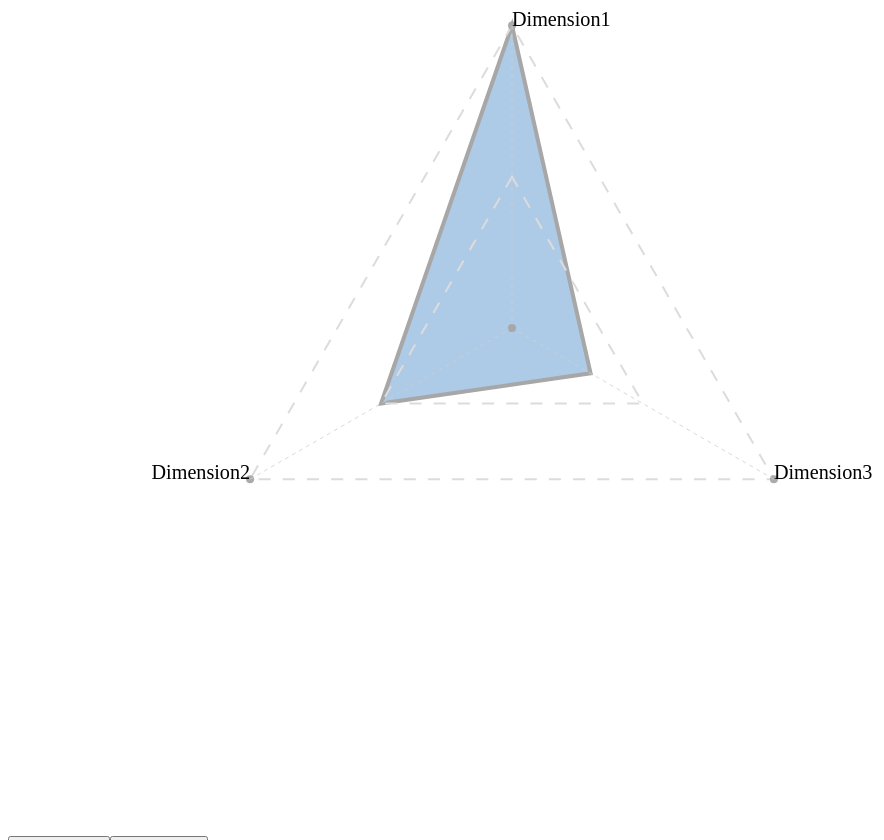
D3 v5 page, settled after 480 driven frames (8 s of simulated time); the page loaded 1 data file(s).


    var data_promise = d3.csv("data.csv",function(d){
      var result = {
        key:d.key,
        value:+d.value
      };
      return result
    });

    async function initial() {
      // A successful promise will evalue to the value. d3v5 behaviour
      var dataset = await data_promise;

      var chart = new Radar_Chart({
        cfData:dataset,
        width:250,
        height:250,
        padding:50,
        circleRadius:3,
        maxWidth:'100%',
        speed:1000,
        element:document.querySelector("#chart-container"),
        shapeFill:"#adcae6"

      });

      console.log(chart);

    };

    initial();
  
// ── d3_radar.js
var Radar_Chart = function(opt) {
    this.cfData = opt.cfData;
    this.dim = opt.dim;
    this.data = opt.cfData;
    this.element = opt.element;
    this.id = opt.id;
    this.orientation = opt.orientation;
    this.width = opt.width;
    this.height = opt.height;
    this.r = opt.circleRadius;
    this.padding = opt.padding;
    this.speed = opt.speed;
    this.optionalColorPalette = opt.colorPalette;
    this.xTicksNum = opt.xTicksNum;
    this.yTicksNum = opt.yTicksNum;
    this.barPaddingInner = opt.barPaddingInner;
    this.fontSize = opt.fontSize;
    this.maxWidth = opt.maxWidth;
    this.viewBoxOverwrite = opt.viewBoxOverwrite;
    this.startingRadian = Math.PI/2;
    this.shapeFill = opt.shapeFill;
    this.shapeOpacity = opt.shapeOpacity;
  
    this.draw();
  
  };


Radar_Chart.prototype.generatePolarScale = function(){
    
    this.dataMaxValue = d3.max(this.data, function(d) {
        return d.value ;
      });

    this.dimensionCount = this.data.length;
    this.dimensionRadianSpacing = (2*Math.PI)/this.dimensionCount;

    //normalize the data to the max of the values in the set
    this.yScale = d3.scaleLinear()
        .domain([0,this.dataMaxValue]) 
        .range([0,this.r]);

    //map the dimensions to [0,dimensionCount] to create spacing 2*PI/dimensionCount in the chart
    this.xScale = d3.scaleOrdinal()
    .domain(this.data.map(function(d){return d.key}))
    .range(d3.range(0,this.dimensionCount,1));

    //using [-r,r] as the domain
    this.polarYScale = d3.scaleLinear()
      .domain([-this.r,this.r])
      .range([this.height - 2 * this.padding, 0]);

    this.polarXScale = d3.scaleLinear()
    .domain([-this.r,this.r])
    .range([0, this.width - 2 * this.padding]);
    

    this.yAxis = d3.axisLeft().ticks(3).scale(this.polarYScale);
    this.xAxis = d3.axisBottom().ticks(3).scale(this.polarXScale);
};

Radar_Chart.prototype.draw = function() {

    var svg = d3.select(this.element).append('svg')
    .attr("id",this.id)
    .attr("padding",this.padding)
    .attr('viewBox',"0 0 "+ this.width+" "+this.height)
    .attr("preserveAspectRatio","xMinYMin")
    .style("max-width",this.maxWidth)
  
    this.plot = svg.append('g')
      .attr('class', 'Rader_Chart_holder')
      .attr('transform', "translate(" + this.padding + "," + this.padding + ")");

  
    this.generatePolarScale();
    //this.addAxis();
    this.drawLines();
    this.drawShape();
    this.addCenterCircle();
    this.addButtons();
  
  };


Radar_Chart.prototype.addAxis = function() {
    this.plot.append("g")
      .attr("id", "x-axisGroup")
      .attr("class", "x-axis")
      .attr("transform", "translate(" + "0" + "," + (this.height - 2 * this.padding) + ")");
  
    this.plot.select(".x-axis")
      .transition()
      .duration(1000)
      .call(this.xAxis);
  
    this.plot.append("g")
      .attr("id", "y-axisGroup")
      .attr("class", "y-axis")
      .attr("transform", "translate(0,0)");
  
    this.plot.select(".y-axis")
      .transition()
      .duration(1000)
      .call(this.yAxis);
  
  };

Radar_Chart.prototype.addCenterCircle = function(){

    var that = this;

    //create chart reference point at center

    this.plot.append("circle")
    .attr("class",".chartCenter")
    .attr("cx",function(d){
        var r = 0
        return that.polarXScale(r);
    })
    .attr("cy",function(d){
        var r = 0
        return that.polarYScale(r);
    })
    .attr("r",1)
    .attr("fill","#a7a7a7");

};


Radar_Chart.prototype.drawShape = function(){

    var that = this;

    //find the vertices for the shape of the data

    var vertices = this.plot.selectAll(".chartVertex")
        .data(this.data,function(d){return d.key});

    var spokes = this.plot.selectAll(".chartSpokes")
        .data(this.data,function(d){return d.key});

    //remove any elements that don't have data
    vertices.exit().remove();
    spokes.exit().remove();
    
    
    //update any elements that have new data

    vertices
        .transition()
        .duration(this.speed)
        .attr("transform",function(d){
            var r = that.yScale(that.dataMaxValue);
            var theta = (that.dimensionRadianSpacing*that.xScale(d.key) + that.startingRadian) % (2*Math.PI);
            return "translate("+that.polarXScale(r*Math.cos(theta))+","+that.polarYScale(r*Math.sin(theta))+")";
        });
    
    vertices
        .selectAll("text")
        .transition().duration(1000)
        .attr("text-anchor",function(d){
            var theta = (that.dimensionRadianSpacing*that.xScale(d.key) + that.startingRadian) % (2*Math.PI);

            if(Math.cos(theta)<0){
                var text_anchor = "end"
            }else{
                var text_anchor = "start"
            };
            return text_anchor;
        })

    spokes
        .transition()
        .duration(this.speed)
        .attr("x2",function(d){
            var r = that.yScale(that.dataMaxValue);
            var theta = (that.dimensionRadianSpacing*that.xScale(d.key) + that.startingRadian) % (2*Math.PI);
            return that.polarXScale(r*Math.cos(theta));
        })
        .attr("y2",function(d){
            var r = that.yScale(that.dataMaxValue);
            var theta = (that.dimensionRadianSpacing*that.xScale(d.key) + that.startingRadian) % (2*Math.PI);
            return that.polarYScale(r*Math.sin(theta));
        });


    //add new elements
    
    verticesGroups = vertices.enter()
        .append("g")
        .attr("class","chartVertex")
        .attr("transform",function(d){
            var r = that.yScale(that.dataMaxValue);
            var theta = (that.dimensionRadianSpacing*that.xScale(d.key) + that.startingRadian) % (2*Math.PI);
            return "translate("+that.polarXScale(r*Math.cos(theta))+","+that.polarYScale(r*Math.sin(theta))+")";
        });

    verticesGroups.append("circle")
        .attr("class","chartVertex")
        .attr("r",1)
        .attr("fill","#ababab");

    verticesGroups.append("text")
        .text(function(d){return d.key})
        .attr("text-anchor",function(d){
            var theta = (that.dimensionRadianSpacing*that.xScale(d.key) + that.startingRadian) % (2*Math.PI);

            if(Math.cos(theta)<0){
                var text_anchor = "end"
            }else{
                var text_anchor = "start"
            };
            return text_anchor;
        })
        .attr("font-size",5)

    spokes.enter().append("line")
        .attr("class","chartSpokes")
        .attr("x1",this.polarXScale(0))
        .attr("y1",this.polarYScale(0))
        .attr("x2",function(d){
            var r = that.yScale(that.dataMaxValue);
            var theta = (that.dimensionRadianSpacing*that.xScale(d.key) + that.startingRadian) % (2*Math.PI);
            return that.polarXScale(r*Math.cos(theta));
        })
        .attr("y2",function(d){
            var r = that.yScale(that.dataMaxValue);
            var theta = (that.dimensionRadianSpacing*that.xScale(d.key) + that.startingRadian) % (2*Math.PI);
            return that.polarYScale(r*Math.sin(theta));
        })
        .style("stroke-width",0.2)
        .style("stroke","#D0D0D0")
        .style("stroke-dasharray", ("1, 1"));
        
};

Radar_Chart.prototype.drawLines = function(){

    var that = this;

    var outlineHalfFunction = d3.line()
    .x(function(d){            
        var r = that.yScale(that.dataMaxValue/2);
        var theta = (that.dimensionRadianSpacing*that.xScale(d.key) + that.startingRadian) % (2*Math.PI);
        return that.polarXScale(r*Math.cos(theta));
    })
    .y(function(d){            
        var r = that.yScale(that.dataMaxValue/2);
        var theta = (that.dimensionRadianSpacing*that.xScale(d.key) + that.startingRadian) % (2*Math.PI);
        return that.polarYScale(r*Math.sin(theta));
    })
    .curve(d3.curveLinearClosed)

    var outlineFullFunction = d3.line()
    .x(function(d){            
        var r = that.yScale(that.dataMaxValue);
        var theta = (that.dimensionRadianSpacing*that.xScale(d.key) + that.startingRadian) % (2*Math.PI);
        return that.polarXScale(r*Math.cos(theta));
    })
    .y(function(d){            
        var r = that.yScale(that.dataMaxValue);
        var theta = (that.dimensionRadianSpacing*that.xScale(d.key) + that.startingRadian) % (2*Math.PI);
        return that.polarYScale(r*Math.sin(theta));
    })
    .curve(d3.curveLinearClosed)

    var lineFunction = d3.line()
    .x(function(d){            
        var r = that.yScale(d.value);
        var theta = (that.dimensionRadianSpacing*that.xScale(d.key) + that.startingRadian) % (2*Math.PI);
        return that.polarXScale(r*Math.cos(theta));
    })
    .y(function(d){            
        var r = that.yScale(d.value);
        var theta = (that.dimensionRadianSpacing*that.xScale(d.key) + that.startingRadian) % (2*Math.PI);
        return that.polarYScale(r*Math.sin(theta));
    })
    .curve(d3.curveLinearClosed)

    this.plot.append("path")
        .attr("class","radarPath")
        .attr("d",lineFunction(this.data))
        .attr("fill",this.shapeFill)
        .attr("stroke","#a7a7a7")
        .attr("stroke-width",1);

    this.plot.append("path")
        .attr("class","outlineHalfPath")
        .attr("d",outlineHalfFunction(this.data))
        .attr("fill","none")
        .attr("stroke","#DCDCDC")
        .attr("stroke-width",0.5)
        .style("stroke-dasharray", ("3, 3"));

        this.plot.append("path")
        .attr("class","outlineFullPath")
        .attr("d",outlineFullFunction(this.data))
        .attr("fill","none")
        .attr("stroke","#DCDCDC")
        .attr("stroke-width",0.5)
        .style("stroke-dasharray", ("3, 3"));

};

Radar_Chart.prototype.updateLines = function(){

    var that = this;

    var outlineHalfFunction = d3.line()
    .x(function(d){            
        var r = that.yScale(that.dataMaxValue/2);
        var theta = (that.dimensionRadianSpacing*that.xScale(d.key) + that.startingRadian) % (2*Math.PI);
        return that.polarXScale(r*Math.cos(theta));
    })
    .y(function(d){            
        var r = that.yScale(that.dataMaxValue/2);
        var theta = (that.dimensionRadianSpacing*that.xScale(d.key) + that.startingRadian) % (2*Math.PI);
        return that.polarYScale(r*Math.sin(theta));
    })
    .curve(d3.curveLinearClosed);

    var outlineFullFunction = d3.line()
    .x(function(d){            
        var r = that.yScale(that.dataMaxValue);
        var theta = (that.dimensionRadianSpacing*that.xScale(d.key) + that.startingRadian) % (2*Math.PI);
        return that.polarXScale(r*Math.cos(theta));
    })
    .y(function(d){            
        var r = that.yScale(that.dataMaxValue);
        var theta = (that.dimensionRadianSpacing*that.xScale(d.key) + that.startingRadian) % (2*Math.PI);
        return that.polarYScale(r*Math.sin(theta));
    })
    .curve(d3.curveLinearClosed);

    var lineFunction = d3.line()
    .x(function(d){            
        var r = that.yScale(d.value);
        var theta = (that.dimensionRadianSpacing*that.xScale(d.key) + that.startingRadian) % (2*Math.PI);
        return that.polarXScale(r*Math.cos(theta));
    })
    .y(function(d){            
        var r = that.yScale(d.value);
        var theta = (that.dimensionRadianSpacing*that.xScale(d.key) + that.startingRadian) % (2*Math.PI);
        return that.polarYScale(r*Math.sin(theta));
    })
    .curve(d3.curveLinearClosed);

    this.plot.select(".radarPath")
        .transition().duration(1000)
        .attr("d",lineFunction(this.data));

    this.plot.select(".outlineHalfPath")
        .transition().duration(1000)
        .attr("d",outlineHalfFunction(this.data));

    this.plot.select(".outlineFullPath")
        .transition().duration(1000)
        .attr("d",outlineFullFunction(this.data));

};

Radar_Chart.prototype.addButtons = function(){

    var that = this;

    d3.select(".button-container").append("button")
        .text("Add New Data")
        .on("click",function(){
            that.addData()
        });

    d3.select(".button-container").append("button")
    .text("Random Data")
    .on("click",function(){
        that.updateData()
    });
        
        
};

Radar_Chart.prototype.addData = function(){

    var newData = 
        {
        key:"Dimension" + (this.dimensionCount + 1),
        value:Math.floor(Math.random() * 10) + 1
        }
    
    this.data.push(newData);
    
    this.redraw();
        
};

Radar_Chart.prototype.updateData = function(){

    this.data.map(function(d){
        d.value = Math.floor(Math.random() * 10) + 1;
     });

    this.redraw();
        
};

Radar_Chart.prototype.redraw = function(){

    this.generatePolarScale();
    this.updateLines();
    this.drawShape();


}

### data: data.csv
key, value
Dimension1, 10.0
Dimension2, 5.0
Dimension3, 3.0